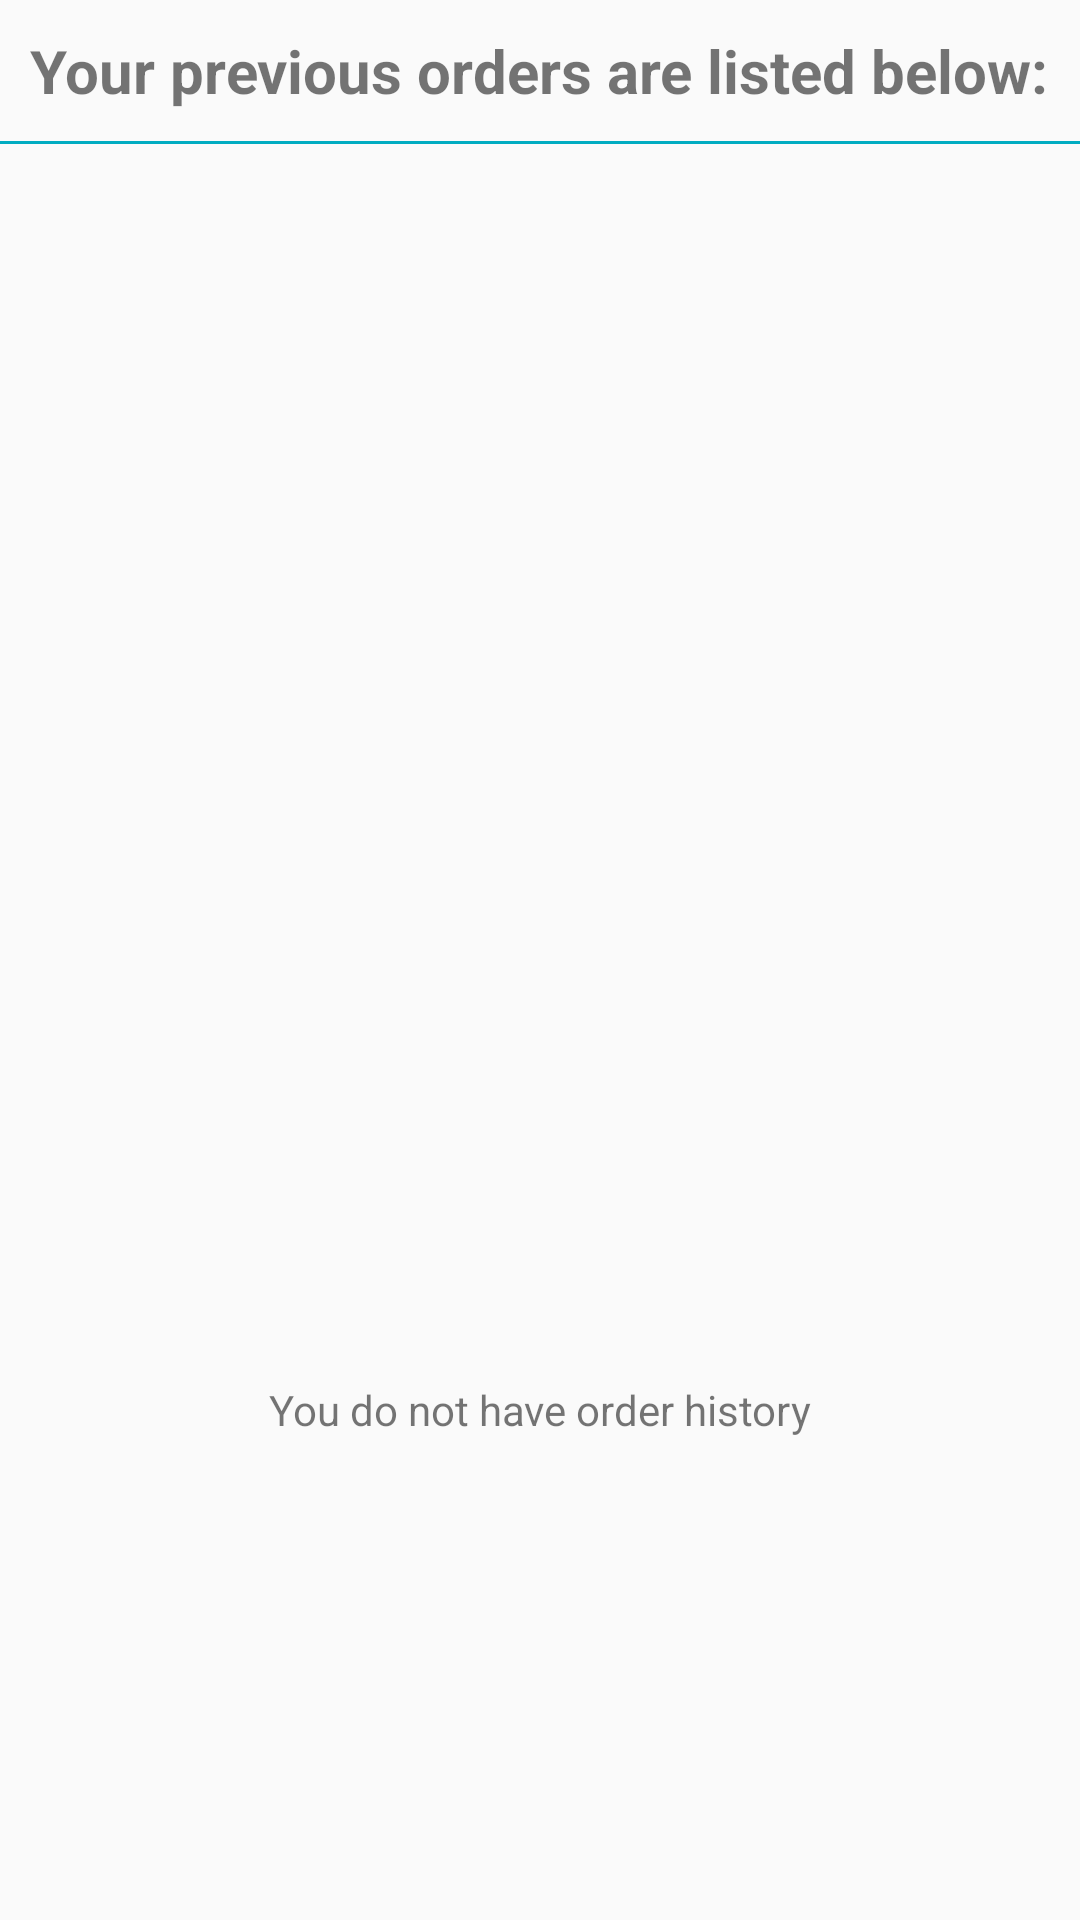

Layout XML and referenced resources for this Android screen:
<!-- AndroidManifest.xml: application theme AppTheme -->
<!-- res/layout/fragment_order_history.xml -->
<?xml version="1.0" encoding="utf-8"?>

<RelativeLayout xmlns:android="http://schemas.android.com/apk/res/android"
    xmlns:tools="http://schemas.android.com/tools"
    android:layout_width="match_parent"
    android:layout_height="match_parent"
    tools:context=".fragment.OrderHistoryFragment">


    <TextView
    android:id="@+id/txtPreviousOrder"
    android:layout_width="wrap_content"
    android:layout_height="wrap_content"
    android:text="@string/your_previous_orders_are_listed_below"
    android:textSize="20sp"
    android:layout_marginStart="10dp"
    android:layout_marginTop="10dp"
    android:textStyle="bold" />

    <TextView
        android:id="@+id/divider"
        style="?android:attr/listSeparatorTextViewStyle"
        android:paddingTop="5dip"
        android:gravity="center_horizontal"
        android:layout_width="match_parent"
        android:layout_height="1dp"
        android:background="@color/colorPrimary"
        android:layout_marginTop="10dp"
        android:layout_below="@id/txtPreviousOrder" />

    <RelativeLayout
        android:id="@+id/noHistoryLayout"
        android:layout_width="wrap_content"
        android:layout_height="wrap_content"
        android:layout_centerHorizontal="true"
        android:layout_centerInParent="true">

        <ImageView
            android:id="@+id/imgNoHistory"
            android:layout_width="300dp"
            android:layout_height="300dp"
            android:src="@drawable/ic_history"
            android:layout_centerHorizontal="true"/>

        <TextView
            android:layout_width="wrap_content"
            android:layout_height="wrap_content"
            android:text="@string/you_do_not_have_order_history"
            android:layout_below="@+id/imgNoHistory"
            android:layout_centerHorizontal="true"/>


    </RelativeLayout>

    <androidx.recyclerview.widget.RecyclerView
        android:id="@+id/recyclerOrderHistory"
        android:layout_width="match_parent"
        android:layout_height="wrap_content"
        android:layout_below="@id/divider"
        android:layout_marginTop="10dp"/>

    <Button
        android:id="@+id/btnOrderHistory"
        android:layout_width="0dp"
        android:layout_height="0dp"/>

</RelativeLayout>
<!-- resources referenced by this layout -->
<resources>
  <color name="colorPrimary">#00acc1</color>
  <string name="you_do_not_have_order_history">You do not have order history</string>
  <string name="your_previous_orders_are_listed_below">Your previous orders are listed below:</string>
  <style name="AppTheme" parent="Theme.AppCompat.Light.NoActionBar">
          
          <item name="colorPrimary">@color/colorPrimary</item>
          <item name="colorPrimaryDark">@color/colorPrimaryDark</item>
          <item name="colorAccent">@color/colorAccent</item>
          <item name="android:windowActivityTransitions">true</item>
          <item name="android:windowIsTranslucent">true</item>
      </style>
  <color name="colorPrimaryDark">#007c91</color>
  <color name="colorAccent">#5ddef4</color>
</resources>
